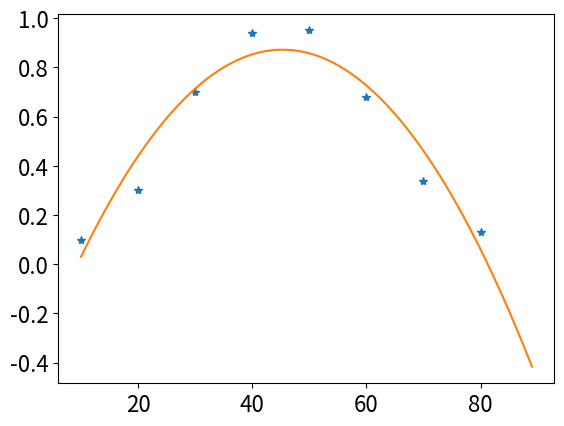

The matplotlib source for this figure:
import numpy as np
import matplotlib.pyplot as plt
T=np.arange(10, 90, 10)
y0=np.array([0.1, 0.3, 0.7, 0.94, 0.95, 0.68, 0.34, 0.13])
p=np.polyfit(T, y0, 2) #拟合多项式 (2次)
print("拟合二次多项式的从高次幂到低次幂系数分别为:",p)
yhat=np.polyval(p,100) #预测
print("100°时预测值转化率为：", yhat)
plt.rc('font',size=16)
# 自己写函数方式
# T_draw = np.arange(10, 90, 1)
# y_draw = T_draw*T_draw*p[0]+T_draw*p[1]+p[2]
# plt.plot(T, y0, '*', T_draw, y_draw, '-')

T_draw = np.arange(10, 90, 1)
plt.plot(T, y0, '*', T_draw, np.polyval(p,T_draw), '-')
plt.show()

from scipy.optimize import fminbound
maximum = fminbound(lambda x: -np.polyval(p,x), 40, 60)
max=np.polyval(p,maximum)
print('Polynomial最大值为:',max)